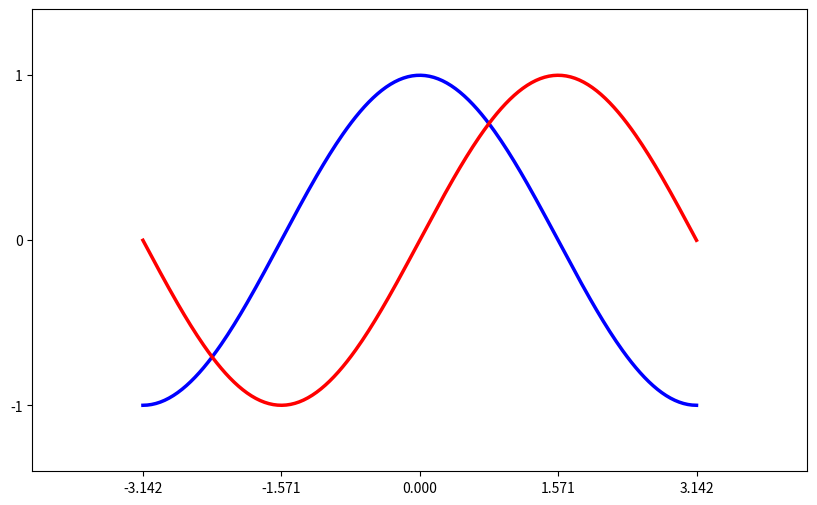

This figure's Python source:
# 导入 matplotlib 的所有内容（nympy 可以用 np 这个名字来使用）
from pylab import *

# 创建一个 8 * 6 点（point）的图，并设置分辨率为 80
# figure(figsize=(8,6), dpi=80)
figure(figsize=(10,6), dpi=80)

# 创建一个新的 1 * 1 的子图，接下来的图样绘制在其中的第 1 块（也是唯一的一块）
subplot(1,1,1)

X = np.linspace(-np.pi, np.pi, 256,endpoint=True)
C,S = np.cos(X), np.sin(X)

# 绘制余弦曲线，使用蓝色的、连续的、宽度为 1 （像素）的线条
# plot(X, C, color="blue", linewidth=1.0, linestyle="-")
plot(X, C, color="blue", linewidth=2.5, linestyle="-")

# 绘制正弦曲线，使用绿色的、连续的、宽度为 1 （像素）的线条
# plot(X, S, color="green", linewidth=1.0, linestyle="-")
plot(X, S, color="red",  linewidth=2.5, linestyle="-")

# # 设置横轴的上下限
# # xlim(-4.0,4.0)
# xlim(X.min()*1.1, X.max()*1.1)


# # 设置纵轴的上下限
# # ylim(-1.0,1.0)
# ylim(C.min()*1.1, C.max()*1.1)

xmin ,xmax = X.min(), X.max()
ymin, ymax = C.min(), C.max()

dx = (xmax - xmin) * 0.2
dy = (ymax - ymin) * 0.2

xlim(xmin - dx, xmax + dx)
ylim(ymin - dy, ymax + dy)

# # 设置横轴记号
# xticks(np.linspace(-4,4,9,endpoint=True))
# # 设置纵轴记号
# yticks(np.linspace(-1,1,5,endpoint=True))

xticks( [-np.pi, -np.pi/2, 0, np.pi/2, np.pi])
yticks([-1, 0, +1])

# 以分辨率 72 来保存图片
# savefig("exercice_2.png",dpi=72)

# 在屏幕上显示
show()